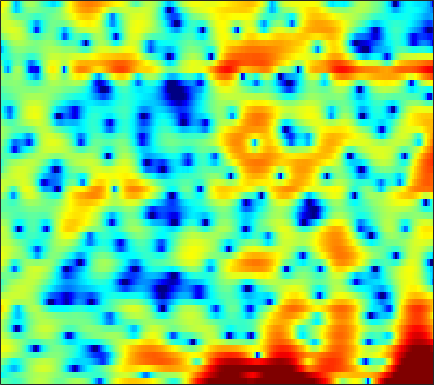

Data behind this chart, as committed beside it:
-0.98044, -1.2289, -1.5852, -1.9684, -2.2482, -2.5867, -2.787, -2.8126, -2.5633, -2.0527, -1.364, -0.79168, -0.031645, 0.64732, 1.1017, 1.5832, 1.9317, 2.0919, 2.1726, 2.1079, 1.8889, 1.6271, 1.1557, 0.62028
-4.986, -4.349, -3.677, -3.163, -2.836, -2.449, -2.072, -1.785, -1.381, -0.9477, -0.4913, -0.1451, 0.3124, 0.7444, 1.036, 1.375, 1.641, 1.784, 1.895, 1.913, 1.839, 1.724, 1.503, 1.211
-2.336, -2.972, -3.991, -5.22, -6.206, -7.364, -7.803, -7.394, -6.052, -4.392, -2.795, -1.709, -0.4604, 0.5721, 1.215, 1.919, 2.455, 2.752, 3.021, 3.146, 3.139, 3.039, 2.78, 2.373
0.3717, -0.2913, -1.315, -2.466, -3.342, -4.333, -4.786, -4.695, -4.058, -3.125, -2.134, -1.436, -0.5917, 0.14, 0.613, 1.155, 1.591, 1.851, 2.111, 2.267, 2.314, 2.277, 2.126, 1.856
3.089, 2.861, 2.497, 2.092, 1.769, 1.337, 0.9037, 0.5757, 0.1357, -0.3254, -0.8249, -1.221, -1.755, -2.258, -2.571, -2.813, -2.793, -2.599, -2.132, -1.564, -1.005, -0.6307, -0.2324, 0.02614
4.393, 4.297, 4.077, 3.759, 3.457, 2.967, 2.367, 1.845, 1.045, 0.09507, -1.107, -2.221, -4.141, -6.866, -9.853, -16.8, -24.08, -14.78, -9.173, -5.978, -3.88, -2.739, -1.629, -0.9031
3.654, 3.547, 3.294, 2.942, 2.62, 2.141, 1.621, 1.233, 0.6998, 0.1619, -0.3994, -0.8342, -1.442, -2.044, -2.418, -2.715, -2.73, -2.554, -2.132, -1.636, -1.163, -0.8715, -0.6226, -0.5835
2.689, 2.323, 1.617, 0.7114, -0.07062, -1.136, -2.094, -2.601, -2.846, -2.583, -2.017, -1.502, -0.7963, -0.1514, 0.2613, 0.7199, 1.087, 1.321, 1.589, 1.793, 1.891, 1.856, 1.624, 1.179
1.757, 1.054, -0.2351, -2.018, -3.787, -7.04, -12.3, -19.6, -17.28, -10.04, -6.193, -4.224, -2.288, -0.8267, 0.04246, 0.9578, 1.653, 2.055, 2.455, 2.697, 2.79, 2.77, 2.614, 2.319
1.954, 1.238, 0.08459, -1.241, -2.293, -3.612, -4.645, -5.143, -5.326, -4.922, -4.044, -3.222, -2.117, -1.118, -0.454, 0.3141, 0.9567, 1.331, 1.682, 1.863, 1.907, 1.885, 1.794, 1.632
4.065, 3.2, 1.825, 0.182, -1.235, -3.324, -5.478, -6.785, -7.284, -6.193, -4.463, -3.169, -1.671, -0.4719, 0.2293, 0.9132, 1.355, 1.536, 1.598, 1.497, 1.266, 1.048, 0.733, 0.4033
6.131, 5.375, 4.133, 2.543, 1.051, -1.4, -4.317, -6.447, -7.296, -5.14, -2.609, -1.141, 0.2556, 1.19, 1.633, 1.88, 1.73, 1.377, 0.6468, -0.3123, -1.474, -2.434, -3.653, -4.508
4.686, 4.421, 3.963, 3.419, 2.966, 2.352, 1.804, 1.496, 1.284, 1.273, 1.399, 1.522, 1.611, 1.536, 1.322, 0.7883, -0.08682, -1.002, -2.671, -5.004, -8.293, -11.8, -19.69, -28.7
1.76, 2.051, 2.357, 2.577, 2.693, 2.773, 2.79, 2.789, 2.779, 2.729, 2.606, 2.478, 2.238, 1.86, 1.451, 0.7319, -0.1923, -1.051, -2.482, -4.188, -6.029, -7.463, -9.282, -10.57
-1.701, -0.729, 0.3077, 1.087, 1.538, 2.004, 2.343, 2.53, 2.696, 2.789, 2.802, 2.746, 2.581, 2.299, 2.009, 1.504, 0.8552, 0.276, -0.593, -1.576, -2.639, -3.442, -4.491, -5.492
-2.819, -1.808, -0.7741, -0.03324, 0.3809, 0.827, 1.213, 1.466, 1.762, 2.031, 2.27, 2.396, 2.477, 2.461, 2.377, 2.151, 1.786, 1.437, 0.8871, 0.2058, -0.5905, -1.231, -2.149, -3.144
-0.6889, -0.5348, -0.5423, -0.7257, -0.9103, -1.118, -1.125, -0.9068, -0.3313, 0.4036, 1.135, 1.632, 2.176, 2.55, 2.709, 2.78, 2.7, 2.533, 2.165, 1.673, 1.037, 0.4472, -0.496, -1.601
1.943, 1.341, 0.1009, -1.736, -3.683, -7.431, -11.49, -10.18, -5.72, -2.48, -0.3523, 0.7697, 1.839, 2.522, 2.825, 3.06, 3.142, 3.106, 2.927, 2.657, 2.251, 1.803, 1.038, 0.05038
3.729, 3.105, 2.01, 0.5044, -0.8452, -2.678, -3.905, -3.836, -2.67, -1.33, -0.2335, 0.3543, 0.7814, 0.9008, 0.8795, 0.7393, 0.5923, 0.5752, 0.6972, 0.8597, 1.004, 1.064, 0.9667, 0.593
4.208, 3.955, 3.49, 2.883, 2.403, 1.806, 1.272, 0.9571, 0.6531, 0.3291, -0.08372, -0.5164, -1.389, -2.669, -3.913, -5.997, -8.018, -8.443, -6.921, -4.717, -2.866, -1.769, -0.7395, -0.1524
3.547, 3.522, 3.333, 3.049, 2.757, 2.295, 1.808, 1.402, 0.7952, 0.1534, -0.6449, -1.389, -2.597, -4.251, -5.896, -8.645, -11.77, -12.53, -9.965, -6.946, -4.482, -3.09, -1.692, -0.6258
2.509, 2.566, 2.434, 2.127, 1.778, 1.2, 0.5844, 0.109, -0.5103, -1.039, -1.561, -1.952, -2.485, -3.108, -3.591, -4.161, -4.577, -4.667, -4.405, -3.881, -3.084, -2.434, -1.534, -0.6025
2.418, 2.368, 2.009, 1.269, 0.5262, -0.7085, -2.135, -3.117, -4.006, -4.228, -3.813, -3.369, -2.894, -2.56, -2.469, -2.565, -2.797, -3.074, -3.513, -3.8, -3.871, -3.592, -2.675, -1.402
2.869, 2.628, 1.953, 0.8171, -0.4067, -2.722, -6.31, -10.69, -27.73, -13.93, -7.734, -5.294, -3.32, -2.24, -1.857, -1.827, -2.322, -3.081, -4.794, -7.696, -12.91, -16.83, -10.23, -4.766
1.539, 1.324, 0.8098, 0.06959, -0.7056, -1.909, -3.271, -4.213, -4.927, -4.848, -4.038, -3.341, -2.481, -1.905, -1.694, -1.67, -2.04, -2.503, -3.455, -4.639, -5.557, -5.666, -4.529, -2.631
-0.4058, -0.4255, -0.5668, -0.8252, -1.076, -1.439, -1.778, -1.978, -2.11, -2.097, -1.942, -1.779, -1.542, -1.345, -1.259, -1.229, -1.314, -1.43, -1.592, -1.713, -1.695, -1.538, -1.097, -0.4454
-1.586, -1.461, -1.418, -1.503, -1.553, -1.645, -1.645, -1.591, -1.461, -1.217, -0.9837, -0.7888, -0.5785, -0.4258, -0.3454, -0.3339, -0.3488, -0.4166, -0.4918, -0.5432, -0.5547, -0.4852, -0.3315, -0.0233
-1.321, -1.323, -1.587, -2.006, -2.361, -2.636, -2.556, -2.216, -1.515, -0.7407, -0.01479, 0.4213, 0.8433, 1.069, 1.115, 1.049, 0.845, 0.6523, 0.3181, -0.0177, -0.303, -0.4853, -0.6394, -0.6794
1.119, 0.6883, -0.4839, -2.487, -4.827, -8.77, -9.258, -6.114, -2.32, 0.1337, 1.784, 2.57, 3.179, 3.363, 3.227, 2.817, 2.075, 1.44, 0.4628, -0.498, -1.325, -1.923, -2.519, -3.209
3.327, 2.927, 1.981, 0.5043, -0.8629, -2.525, -2.607, -1.377, 0.655, 2.369, 3.52, 4.025, 4.241, 3.957, 3.421, 2.22, 0.4582, -1.281, -4.036, -6.932, -8.681, -8.748, -8.578, -9.139
2.632, 2.624, 2.49, 2.343, 2.211, 2.14, 2.247, 2.457, 2.826, 3.17, 3.358, 3.333, 3.017, 2.294, 1.464, -0.1446, -2.392, -4.71, -8.695, -14.26, -16.87, -14.54, -12.33, -11.1
0.7638, 1.155, 1.655, 2.078, 2.354, 2.67, 2.937, 3.091, 3.252, 3.313, 3.235, 3.057, 2.634, 1.953, 1.253, 0.08316, -1.356, -2.616, -4.384, -6.101, -7.534, -8.377, -9.206, -9.972
-2.174, -0.9927, 0.2557, 1.153, 1.683, 2.231, 2.638, 2.866, 3.071, 3.178, 3.185, 3.102, 2.88, 2.501, 2.117, 1.437, 0.6132, -0.135, -1.261, -2.586, -4.055, -5.417, -7.477, -10.53
-3.305, -2.017, -0.8039, -0.02542, 0.3891, 0.7748, 1.077, 1.293, 1.562, 1.83, 2.069, 2.217, 2.335, 2.369, 2.32, 2.147, 1.814, 1.493, 0.9031, 0.1552, -0.8348, -1.709, -3.171, -4.824
-1.68, -1.619, -1.71, -2.046, -2.41, -2.905, -3.157, -3.093, -2.624, -1.954, -1.254, -0.7575, -0.1618, 0.3646, 0.7106, 1.142, 1.47, 1.659, 1.775, 1.767, 1.579, 1.375, 0.9734, 0.5714
-0.7482, -1.428, -2.779, -4.796, -6.904, -10.84, -14.95, -14.09, -10.38, -7.75, -6.216, -5.465, -4.678, -3.804, -2.991, -1.736, -0.4312, 0.4253, 1.395, 2.096, 2.602, 2.819, 3.01, 3.05
0.3465, -0.417, -1.805, -3.732, -5.49, -8.243, -10.36, -10.6, -9.671, -8.939, -9.205, -10.25, -12.96, -14.35, -11.22, -6.519, -3.13, -1.232, 0.6277, 1.936, 2.833, 3.279, 3.653, 3.806
1.373, 0.8893, 0.06663, -0.8338, -1.604, -2.531, -3.33, -3.845, -4.407, -5.116, -6.085, -7.063, -8.584, -8.793, -7.399, -4.665, -2.116, -0.6257, 0.9397, 2.022, 2.701, 3.015, 3.148, 3.083
1.305, 0.9405, 0.4155, -0.1027, -0.4499, -0.8264, -1.1, -1.235, -1.366, -1.45, -1.515, -1.52, -1.385, -1.027, -0.5841, 0.1434, 0.9078, 1.423, 1.95, 2.231, 2.233, 2.056, 1.606, 0.9389
0.0458, -0.5369, -1.283, -1.896, -2.086, -2.01, -1.587, -1.106, -0.4298, 0.251, 0.8556, 1.256, 1.767, 2.201, 2.493, 2.806, 2.998, 3.055, 2.928, 2.548, 1.859, 1.101, -0.2244, -2.005
-2.251, -3.647, -6.078, -8.959, -10.07, -8.299, -5.217, -3.238, -1.151, 0.4508, 1.666, 2.389, 3.144, 3.678, 3.958, 4.166, 4.172, 4.048, 3.646, 2.96, 1.943, 0.8902, -0.9602, -3.518
-3.594, -4.848, -7.213, -10.12, -11.22, -9.154, -5.833, -3.691, -1.474, 0.1953, 1.48, 2.232, 2.989, 3.53, 3.792, 3.973, 3.961, 3.802, 3.423, 2.819, 1.953, 1.136, -0.217, -1.84
-3.215, -3.42, -3.715, -3.859, -3.744, -3.244, -2.402, -1.656, -0.6547, 0.2773, 1.081, 1.575, 2.106, 2.491, 2.685, 2.821, 2.821, 2.729, 2.493, 2.114, 1.595, 1.12, 0.3795, -0.4645
-2.664, -2.41, -2.111, -1.82, -1.614, -1.252, -0.8345, -0.5259, -0.07837, 0.3386, 0.6906, 0.9221, 1.17, 1.339, 1.432, 1.499, 1.511, 1.507, 1.433, 1.297, 1.109, 0.9195, 0.6105, 0.2477
-1.77, -1.407, -1.039, -0.7476, -0.5513, -0.3178, -0.1218, 0.01204, 0.144, 0.2092, 0.2132, 0.1889, 0.1156, 0.0296, -0.02737, -0.06133, -0.03164, 0.03295, 0.1754, 0.3612, 0.5375, 0.6445, 0.7296, 0.7358
-0.2739, -0.1462, -0.04978, 0.04139, 0.1611, 0.2702, 0.3499, 0.3862, 0.2787, 0.03426, -0.3381, -0.7258, -1.313, -1.888, -2.28, -2.622, -2.651, -2.476, -1.872, -1.042, -0.1915, 0.3955, 1.009, 1.387
1.268, 0.6489, -0.001852, -0.2404, -0.1403, 0.3014, 0.7628, 0.9122, 0.831, 0.3353, -0.6222, -1.628, -3.213, -5.014, -6.369, -8.114, -9.335, -8.853, -6.337, -3.235, -0.6541, 0.8236, 2.24, 3.032
0.7354, -1.819, -6.699, -9.526, -6.175, -2.034, 0.2418, 1.088, 1.409, 0.7561, -0.9251, -2.926, -6.833, -12.29, -15.04, -14.61, -15.59, -14.86, -8.347, -2.974, 0.7204, 2.612, 4.353, 5.294
-1.756, -3.244, -5.191, -5.772, -4.852, -2.965, -1.468, -0.7782, -0.4939, -1.012, -2.293, -3.81, -6.513, -9.336, -10.31, -9.151, -7.095, -5.417, -3.166, -1.02, 0.9195, 2.082, 3.25, 3.981
-4.493, -4.215, -3.7, -3.105, -2.645, -1.931, -1.301, -0.9649, -0.8299, -0.9917, -1.406, -1.806, -2.42, -2.945, -3.116, -2.942, -2.395, -1.826, -0.9464, -0.01198, 0.8704, 1.467, 2.06, 2.458
-8.575, -6.295, -4.15, -2.633, -1.767, -0.8957, -0.2813, 0.01696, 0.2376, 0.2909, 0.173, 0.02669, -0.2015, -0.3907, -0.4727, -0.4795, -0.3389, -0.1536, 0.1942, 0.5826, 0.9632, 1.204, 1.452, 1.555
-5.302, -3.849, -2.161, -0.8107, -0.00552, 0.7626, 1.264, 1.494, 1.645, 1.604, 1.411, 1.172, 0.8121, 0.46, 0.2172, -0.04032, -0.157, -0.1239, 0.03336, 0.2718, 0.5079, 0.64, 0.7261, 0.6321
-0.4586, 0.2289, 1.088, 1.808, 2.241, 2.664, 2.893, 2.937, 2.809, 2.471, 1.952, 1.435, 0.5828, -0.4316, -1.223, -2.141, -2.667, -2.676, -2.242, -1.52, -0.8221, -0.418, -0.1567, -0.2336
1.951, 2.444, 2.957, 3.31, 3.465, 3.56, 3.499, 3.339, 2.954, 2.37, 1.52, 0.691, -0.8044, -2.914, -5.086, -9.175, -13.91, -12.88, -8.141, -4.879, -2.761, -1.742, -0.9269, -0.6506
2.555, 2.82, 3.001, 3.016, 2.929, 2.697, 2.373, 2.08, 1.64, 1.103, 0.3802, -0.3248, -1.554, -3.175, -4.7, -7.008, -8.694, -8.476, -6.654, -4.638, -3.02, -2.103, -1.242, -0.7442
2.919, 2.846, 2.528, 1.975, 1.446, 0.6395, -0.1182, -0.5433, -0.8415, -0.9255, -0.9228, -0.9977, -1.224, -1.624, -1.984, -2.447, -2.758, -2.813, -2.637, -2.254, -1.854, -1.521, -1.135, -0.7823
4.117, 3.729, 2.852, 1.473, 0.03632, -2.456, -5.443, -7.019, -6.332, -4.069, -2.181, -1.194, -0.3834, -0.02147, 0.04471, -0.05208, -0.2661, -0.4705, -0.7483, -1.015, -1.247, -1.425, -1.577, -1.584
5.423, 4.992, 4.054, 2.6, 1.076, -1.73, -5.51, -7.867, -6.434, -3.218, -0.9449, 0.1635, 1.02, 1.353, 1.319, 0.9786, 0.3772, -0.1973, -1.089, -2.086, -3.055, -3.824, -4.822, -5.75
